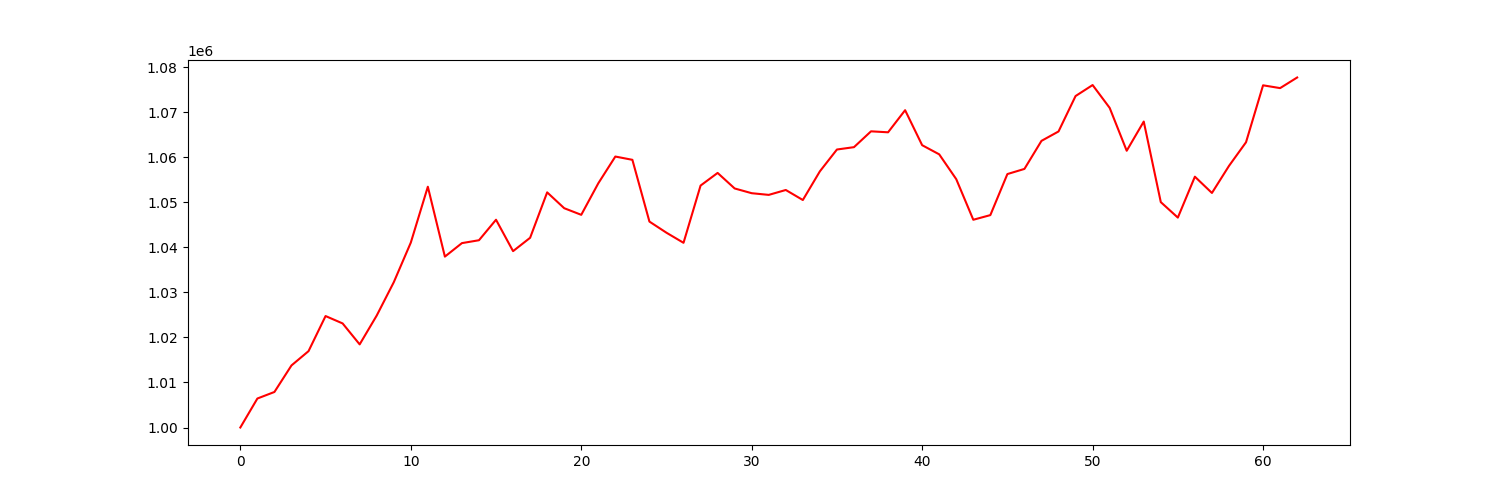

The data file committed next to this chart (first rows):
account_value, date, daily_return
1000000, 2019-01-03, 
1006435, 2019-01-04, 0.006435
1007888, 2019-01-07, 0.001444
1013781, 2019-01-08, 0.005847
1016952, 2019-01-09, 0.003127
1024745, 2019-01-10, 0.007663
1023108, 2019-01-11, -0.001597
1018455, 2019-01-14, -0.004548
1024853, 2019-01-15, 0.006282
1032242, 2019-01-16, 0.00721
1041048, 2019-01-17, 0.008531
1053458, 2019-01-18, 0.01192
1037942, 2019-01-22, -0.01473
1040939, 2019-01-23, 0.002887
1041578, 2019-01-24, 0.0006146
1046130, 2019-01-25, 0.00437
1039158, 2019-01-28, -0.006665
1042120, 2019-01-29, 0.002851
1052207, 2019-01-30, 0.009679
1048691, 2019-01-31, -0.003341
1047221, 2019-02-01, -0.001403
1054218, 2019-02-04, 0.006682
1060160, 2019-02-05, 0.005636
1059433, 2019-02-06, -0.0006855
1045720, 2019-02-07, -0.01294
1043246, 2019-02-08, -0.002366
1041008, 2019-02-11, -0.002145
1053715, 2019-02-12, 0.01221
1056523, 2019-02-13, 0.002665
1053073, 2019-02-14, -0.003265
1052020, 2019-02-15, -0.001
1051647, 2019-02-19, -0.0003546
1052735, 2019-02-20, 0.001035
1050509, 2019-02-21, -0.002115
1056879, 2019-02-22, 0.006064
1061721, 2019-02-25, 0.004581
1062244, 2019-02-26, 0.0004923
1065760, 2019-02-27, 0.00331
1065544, 2019-02-28, -0.0002029
1070449, 2019-03-01, 0.004604
1062680, 2019-03-04, -0.007258
1060650, 2019-03-05, -0.00191
1055138, 2019-03-06, -0.005197
1046126, 2019-03-07, -0.008541
1047156, 2019-03-08, 0.0009839
1056271, 2019-03-11, 0.008705
1057412, 2019-03-12, 0.00108
1063643, 2019-03-13, 0.005893
1065728, 2019-03-14, 0.00196
1073594, 2019-03-15, 0.007381
1076035, 2019-03-18, 0.002273
1070970, 2019-03-19, -0.004707
1061447, 2019-03-20, -0.008891
1067930, 2019-03-21, 0.006108
1050041, 2019-03-22, -0.01675
1046605, 2019-03-25, -0.003272
1055686, 2019-03-26, 0.008677
1052074, 2019-03-27, -0.003422
1058081, 2019-03-28, 0.00571
1063334, 2019-03-29, 0.004965
... 3 more rows
